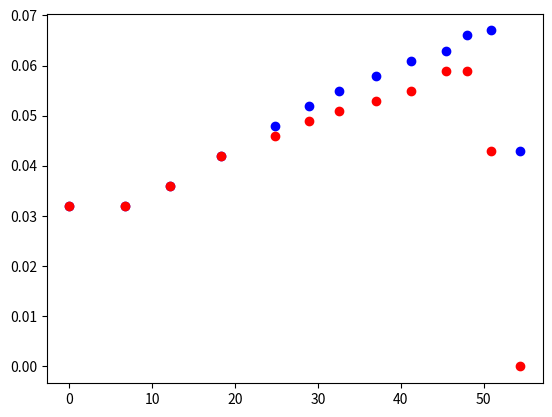

Source code (Python):
import numpy as np 
import matplotlib.pyplot as plt

#Distance reading on a vernier caliper in mm
#Force reading from a spring scale in Newtons
water_distance = np.array([0, 6.68, 12.10, 18.24, 24.82, 28.88, 32.58, 37.00, 41.24, 45.40, 48.00, 50.82, 54.41])
water_force = np.array([0.032, 0.032, 0.036, 0.042, 0.048, 0.052, 0.055, 0.058, 0.061, 0.063, 0.066, 0.067, 0.043])

soap_distance = np.array([0, 6.68, 12.10, 18.24, 24.82, 28.88, 32.58, 37.00, 41.24, 45.40, 48.00, 50.82, 54.41])
soap_force = np.array ([0.032, 0.032, 0.036, 0.042, 0.046, 0.049, 0.051, 0.053, 0.055, 0.059, 0.059, 0.043, 0])

water_slope = (water_force/water_distance*1.0)
soap_slope = (soap_force/soap_distance*1.0)

print(water_slope)
print(soap_slope)

plt.plot(water_distance, water_force , 'bo')
plt.plot(soap_distance, soap_force , 'ro')
#plt.legend(water_force, soap_force, loc = 'upper left')
plt.show()